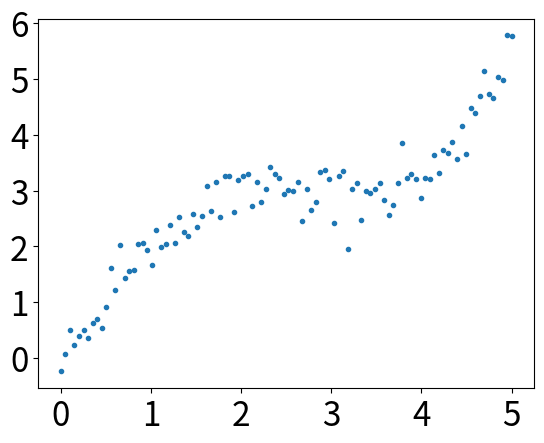
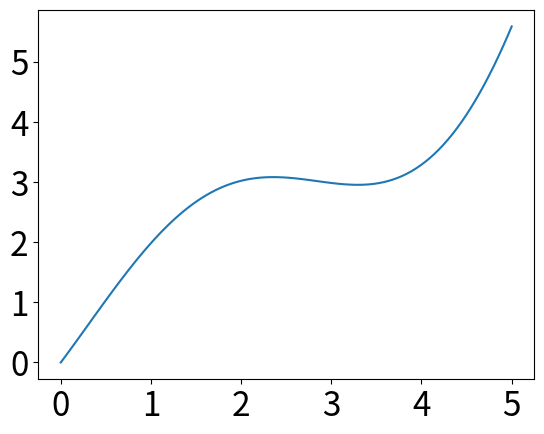
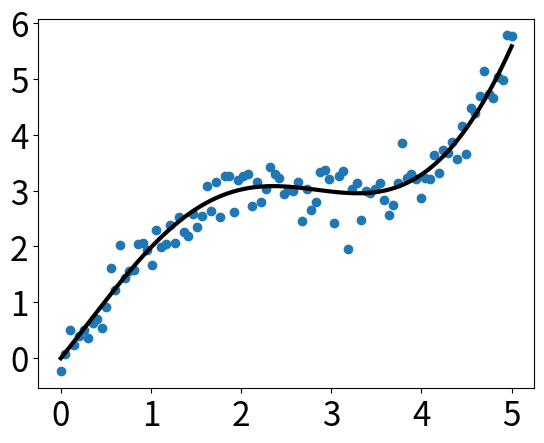
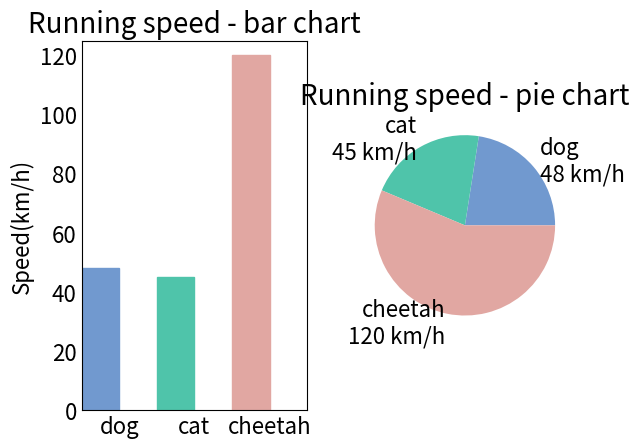

Write the Python code that produced these figures, in order. (Note: this script raises an exception after producing the figures.)
#!/usr/bin/env python
# -*- coding:utf-8 -*-

import numpy as np
# Matplotlib
import matplotlib as mpl
# Matplotlib中最基础的模块是pyplot
import matplotlib.pyplot as plt
# 3D图表必须的模块，project='3d'的定义
from mpl_toolkits.mplot3d import Axes3D

# Matplotlib是Python中最常用的可视化工具之一，可以非常方便地创建海量类型地2D图表和一些基本的3D图表。
# Matplotlib最早是为了可视化癫痫病人的脑皮层电图相关的信号而研发，因为在函数的设计上参考了MATLAB，所以叫做Matplotlib。
# Matplotlib首次发表于2007年，在开源和社区的推动下，现在在基于Python的各个科学计算领域都得到了广泛应用。
# [redacted]

# 在Matplotlib中，画图时有两个常用概念，一个是平时画图蹦出的一个窗口，这叫一个figure。
# Figure相当于一个大的画布，在每个figure中，又可以存在多个子图，这种子图叫做axes。
# 顾名思义，有了横纵轴就是一幅简单的图表。
# 把figure定义成了一个一行两列的大画布，然后通过fig.add_subplot()加入两个新的子图。
# subplot的定义格式很有趣，数字的前两位分别定义行数和列数，最后一位定义新加入子图的所处顺序，当然想写明确些也没问题，用逗号分开即可。


# 点线图 ------------------------------------------------------------------------

# 通过rcParams设置全局横纵轴字体大小
mpl.rcParams['xtick.labelsize'] = 24
mpl.rcParams['ytick.labelsize'] = 24

# np.random.seed(42)

# x轴的采样点
x = np.linspace(0, 5, 100)

# 通过下面曲线加上噪声生成数据，所以拟合模型就用y了……
y = 2 * np.sin(x) + 0.3 * x**2
y_data = y + np.random.normal(scale=0.3, size=100)

# figure()指定图表名称
plt.figure('data')

# '.'标明画散点图，每个散点的形状是个圆
plt.plot(x, y_data, '.')

# 画模型的图，plot函数默认画连线图
plt.figure('model')
plt.plot(x, y)

# 两个图画一起
plt.figure('data & model')

# 通过'k'指定线的颜色，lw指定线的宽度
# 第三个参数除了颜色也可以指定线形，比如'r--'表示红色虚线
# 更多属性可以参考官网：http://matplotlib.org/api/pyplot_api.html
plt.plot(x, y, 'k', lw=3)

# scatter可以更容易地生成散点图
plt.scatter(x, y_data)

# 将当前figure的图保存到文件result.png
plt.savefig('result.png')

# 一定要加上这句才能让画好的图显示在屏幕上
plt.show()


# 柱状图和饼图 ---------------------------------------------------------------------

mpl.rcParams['axes.titlesize'] = 20
mpl.rcParams['xtick.labelsize'] = 16
mpl.rcParams['ytick.labelsize'] = 16
mpl.rcParams['axes.labelsize'] = 16
mpl.rcParams['xtick.major.size'] = 0
mpl.rcParams['ytick.major.size'] = 0

# 包含了狗，猫和猎豹的最高奔跑速度，还有对应的可视化颜色
speed_map = {
    'dog': (48, '#7199cf'),
    'cat': (45, '#4fc4aa'),
    'cheetah': (120, '#e1a7a2')
}

# 整体图的标题
fig = plt.figure('Bar chart & Pie chart')

# 在整张图上加入一个子图，121的意思是在一个1行2列的子图中的第一张
ax = fig.add_subplot(121)
ax.set_title('Running speed - bar chart')

# 生成x轴每个元素的位置
xticks = np.arange(3)

# 定义柱状图每个柱的宽度
bar_width = 0.5

# 动物名称
animals = speed_map.keys()

# 奔跑速度
speeds = [x[0] for x in speed_map.values()]

# 对应颜色
colors = [x[1] for x in speed_map.values()]

# 画柱状图，横轴是动物标签的位置，纵轴是速度，定义柱的宽度，同时设置柱的边缘为透明
bars = ax.bar(xticks, speeds, width=bar_width, edgecolor='none')

# 设置y轴的标题
ax.set_ylabel('Speed(km/h)')

# x轴每个标签的具体位置，设置为每个柱的中央
ax.set_xticks(xticks + bar_width / 2)

# 设置每个标签的名字
ax.set_xticklabels(animals)

# 设置x轴的范围
ax.set_xlim([bar_width / 2 - 0.5, 3 - bar_width / 2])

# 设置y轴的范围
ax.set_ylim([0, 125])

# 给每个bar分配指定的颜色
for bar, color in zip(bars, colors):
    bar.set_color(color)

# 在122位置加入新的图
ax = fig.add_subplot(122)
ax.set_title('Running speed - pie chart')

# 生成同时包含名称和速度的标签
labels = ['{0}\n{1} km/h'.format(animal, speed)
          for animal, speed in zip(animals, speeds)]

# 画饼状图，并指定标签和对应颜色
ax.pie(speeds, labels=labels, colors=colors)

plt.show()


# 3D图表 -----------------------------------------------------------------------

# 先生成一个所有值均为0的复数array作为初始频谱，然后把频谱中央部分用随机生成，但同时共轭关于中心对称的子矩阵进行填充。
# 这相当于只有低频成分的一个随机频谱。最后进行反傅里叶变换就得到一个随机波动的曲面

n_grids = 51        	# x-y平面的格点数
c = n_grids / 2     	# 中心位置
nf = 2              	# 低频成分的个数

# 生成格点
x = np.linspace(0, 1, n_grids)
y = np.linspace(0, 1, n_grids)

# x和y是长度为n_grids的array
# meshgrid会把x和y组合成n_grids*n_grids的array，X和Y对应位置就是所有格点的坐标
X, Y = np.meshgrid(x, y)

# 生成一个0值的傅里叶谱
spectrum = np.zeros((n_grids, n_grids), dtype=np.complex)

# 生成一段噪音，长度是(2*nf+1)**2/2
noise = [np.complex(x, y)
         for x, y in np.random.uniform(-1, 1, ((2 * nf + 1)**2 / 2, 2))]

# 傅里叶频谱的每一项和其共轭关于中心对称
noisy_block = np.concatenate((noise, [0j], np.conjugate(noise[::-1])))

# 将生成的频谱作为低频成分
spectrum[c - nf:c + nf + 1, c - nf:c + nf +
         1] = noisy_block.reshape((2 * nf + 1, 2 * nf + 1))

# 进行反傅里叶变换
Z = np.real(np.fft.ifft2(np.fft.ifftshift(spectrum)))

# 创建图表
fig = plt.figure('3D surface & wire')

# 第一个子图，surface图
ax = fig.add_subplot(1, 2, 1, projection='3d')

# alpha定义透明度，cmap是color map
# rstride和cstride是两个方向上的采样，越小越精细，lw是线宽
ax.plot_surface(X, Y, Z, alpha=0.7, cmap='jet', rstride=1, cstride=1, lw=0)

# 第二个子图，网线图
ax = fig.add_subplot(1, 2, 2, projection='3d')
ax.plot_wireframe(X, Y, Z, rstride=3, cstride=3, lw=0.5)

plt.show()

# -------------
# 直接先采样了一堆3维的正态分布样本，保证方向上的均匀性。
# 然后归一化，让每个样本到原点的距离为1，相当于得到了一个均匀分布在球面上的样本。
# 再接着把每个样本都乘上一个均匀分布随机数的开3次方，这样就得到了在球体内均匀分布的样本，
# 最后根据判别平面3x+2y-z-1=0对平面两侧样本用不同的形状和颜色画出

# 采样个数500
n_samples = 500
dim = 3

# 先生成一组3维正态分布数据，数据方向完全随机
samples = np.random.multivariate_normal(
    np.zeros(dim),
    np.eye(dim),
    n_samples
)

# 通过把每个样本到原点距离和均匀分布吻合得到球体内均匀分布的样本
for i in range(samples.shape[0]):
    r = np.power(np.random.random(), 1.0 / 3.0)
    samples[i] *= r / np.linalg.norm(samples[i])

upper_samples = []
lower_samples = []

for x, y, z in samples:
    # 3x+2y-z=1作为判别平面
    if z > 3 * x + 2 * y - 1:
        upper_samples.append((x, y, z))
    else:
        lower_samples.append((x, y, z))

fig = plt.figure('3D scatter plot')
ax = fig.add_subplot(111, projection='3d')

uppers = np.array(upper_samples)
lowers = np.array(lower_samples)

# 用不同颜色不同形状的图标表示平面上下的样本
# 判别平面上半部分为红色圆点，下半部分为绿色三角
ax.scatter(uppers[:, 0], uppers[:, 1], uppers[:, 2], c='r', marker='o')
ax.scatter(lowers[:, 0], lowers[:, 1], lowers[:, 2], c='g', marker='^')

plt.show()

# 图像显示 -----------------------------------------------------------------------

# 读取一张小白狗的照片并显示
plt.figure('A Little White Dog')
little_dog_img = plt.imread('little_white_dog.jpg')
plt.imshow(little_dog_img)

# Z是上小节生成的随机图案，img0就是Z，img1是Z做了个简单的变换
img0 = Z
img1 = 3 * Z + 4

# cmap指定为'gray'用来显示灰度图
fig = plt.figure('Auto Normalized Visualization')
ax0 = fig.add_subplot(121)
ax0.imshow(img0, cmap='gray')

ax1 = fig.add_subplot(122)
ax1.imshow(img1, cmap='gray')

plt.show()
